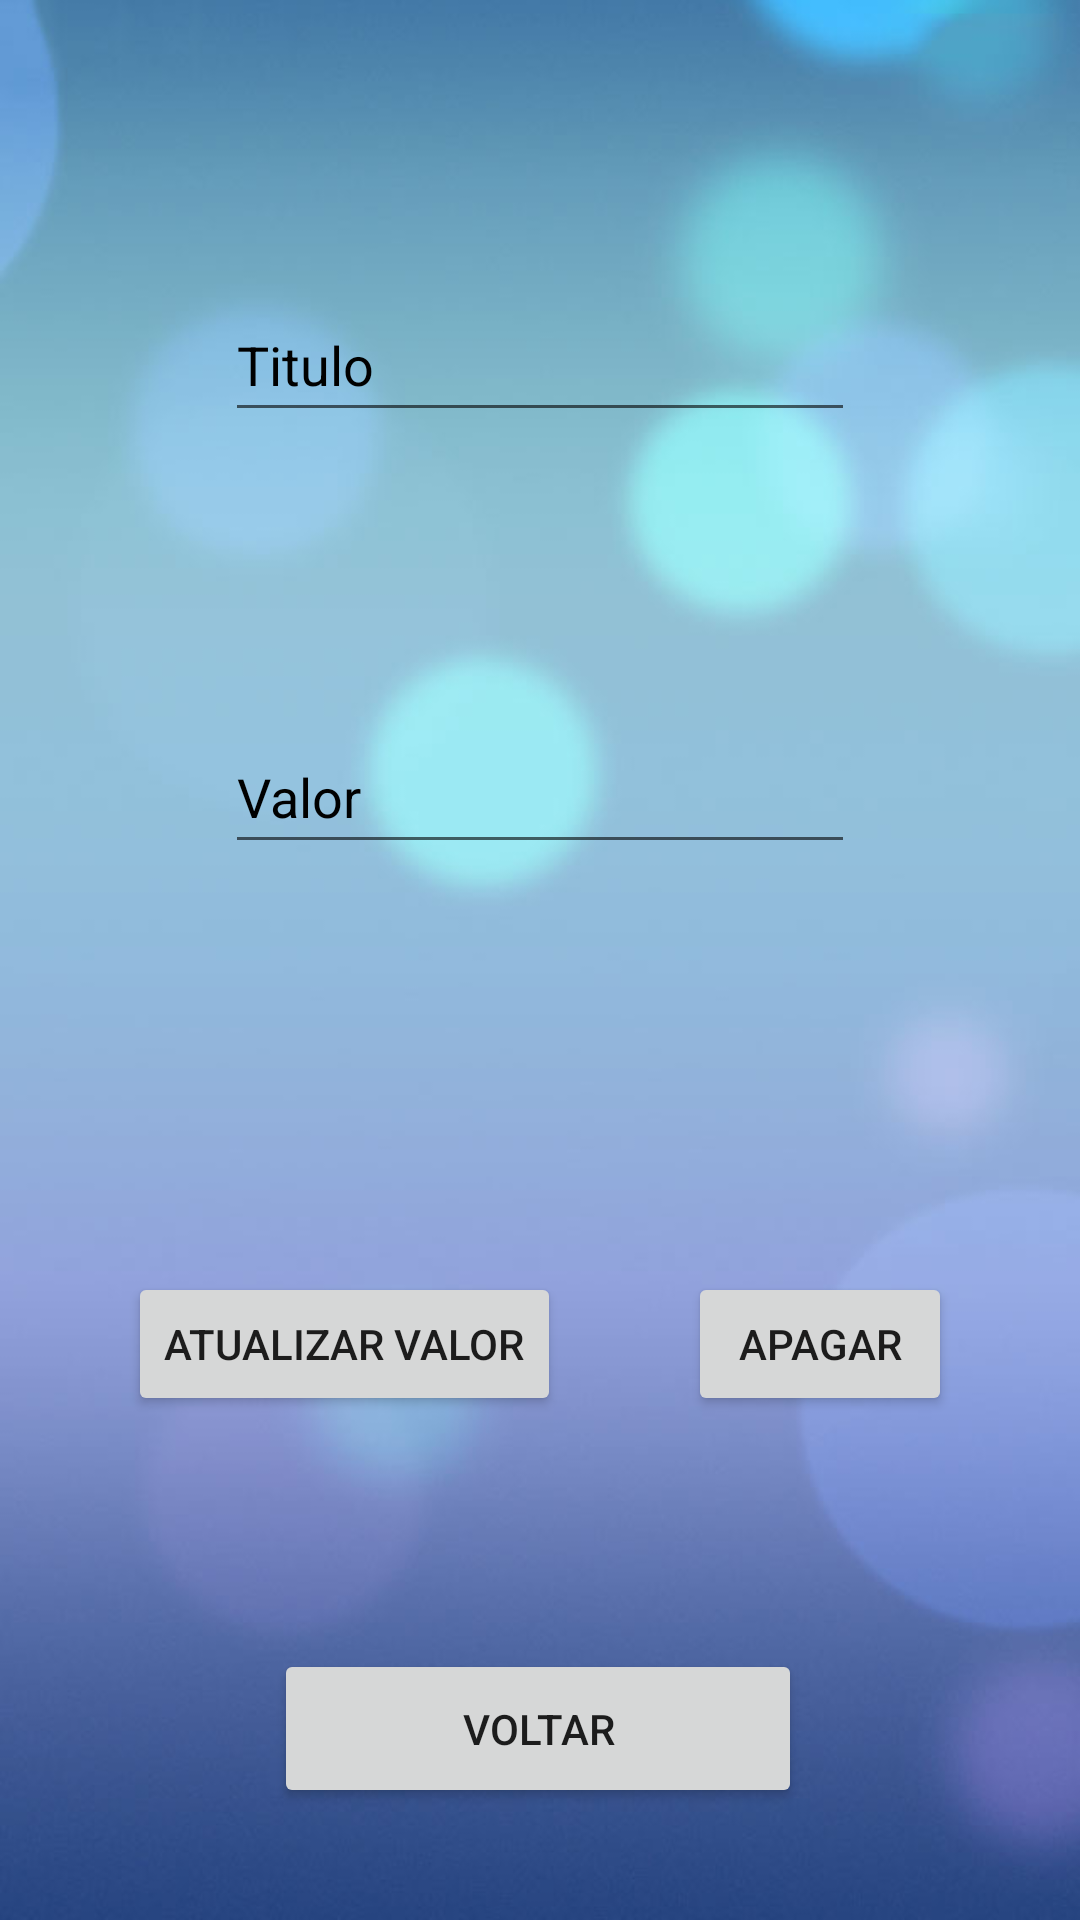

Layout XML and referenced resources for this Android screen:
<!-- AndroidManifest.xml: application theme Theme.MoneySaver -->
<!-- res/layout/activity_update_total_monetario.xml -->
<?xml version="1.0" encoding="utf-8"?>
<androidx.constraintlayout.widget.ConstraintLayout xmlns:android="http://schemas.android.com/apk/res/android"
    xmlns:app="http://schemas.android.com/apk/res-auto"
    xmlns:tools="http://schemas.android.com/tools"
    android:layout_width="match_parent"
    android:layout_height="match_parent"
    android:background="@drawable/ic_principal"
    tools:context=".ActivityUpdateTotalMonetario">


    <androidx.constraintlayout.widget.Guideline
        android:id="@+id/guideline9"
        android:layout_width="wrap_content"
        android:layout_height="wrap_content"
        android:orientation="horizontal"
        app:layout_constraintBottom_toBottomOf="parent"
        app:layout_constraintGuide_begin="0dp"
        app:layout_constraintGuide_percent="0.6"
        app:layout_constraintTop_toTopOf="parent" />


    <Button
        android:id="@+id/btnAtualizarTotalMonetario"
        android:layout_width="wrap_content"
        android:layout_height="wrap_content"
        android:text="Atualizar Valor"
        app:layout_constraintBottom_toTopOf="@+id/guideline10"
        app:layout_constraintEnd_toStartOf="@+id/btnApagarTotalMonetario"
        app:layout_constraintHorizontal_bias="0.5"
        app:layout_constraintStart_toStartOf="parent"
        app:layout_constraintTop_toTopOf="@+id/guideline9" />

    <Button
        android:id="@+id/btnVoltarUpdateTotalMonetario"
        android:layout_width="176dp"
        android:layout_height="53dp"
        android:text="Voltar"
        app:layout_constraintBottom_toBottomOf="parent"
        app:layout_constraintEnd_toEndOf="parent"
        app:layout_constraintHorizontal_bias="0.497"
        app:layout_constraintStart_toStartOf="parent"
        app:layout_constraintTop_toTopOf="@+id/guideline10" />

    <androidx.constraintlayout.widget.Guideline
        android:id="@+id/guideline10"
        android:layout_width="wrap_content"
        android:layout_height="wrap_content"
        android:orientation="horizontal"
        app:layout_constraintGuide_begin="0dp"
        app:layout_constraintGuide_percent="0.8" />

    <EditText
        android:id="@+id/editTextUpdateTitulo"
        android:layout_width="wrap_content"
        android:layout_height="wrap_content"
        android:ems="10"
        android:textColorHint="@color/black"
        android:hint="Titulo"
        android:inputType="text"
        android:minHeight="48dp"
        app:layout_constraintBottom_toTopOf="@+id/editTextUpdateValorMonetario"
        app:layout_constraintEnd_toEndOf="parent"
        app:layout_constraintStart_toStartOf="parent"
        app:layout_constraintTop_toTopOf="parent" />

    <EditText
        android:id="@+id/editTextUpdateValorMonetario"
        android:layout_width="wrap_content"
        android:layout_height="wrap_content"
        android:ems="10"
        android:textColorHint="@color/black"
        android:hint="Valor"
        android:inputType="numberDecimal"
        android:minHeight="48dp"
        app:layout_constraintBottom_toTopOf="@+id/guideline9"
        app:layout_constraintEnd_toEndOf="parent"
        app:layout_constraintStart_toStartOf="parent"
        app:layout_constraintTop_toBottomOf="@+id/editTextUpdateTitulo" />

    <Button
        android:id="@+id/btnApagarTotalMonetario"
        android:layout_width="wrap_content"
        android:layout_height="wrap_content"
        android:text="Apagar"
        app:layout_constraintBottom_toTopOf="@+id/guideline10"
        app:layout_constraintEnd_toEndOf="parent"
        app:layout_constraintHorizontal_bias="0.5"
        app:layout_constraintStart_toEndOf="@+id/btnAtualizarTotalMonetario"
        app:layout_constraintTop_toTopOf="@+id/guideline9" />

</androidx.constraintlayout.widget.ConstraintLayout>
<!-- resources referenced by this layout -->
<resources>
  <!-- drawable ic_principal: png bitmap (drawable, 22565 bytes) -->
  <style name="Theme.MoneySaver" parent="Theme.MaterialComponents.DayNight.DarkActionBar">
          
          <item name="colorPrimary">@color/purple_500</item>
          <item name="colorPrimaryVariant">@color/purple_700</item>
          <item name="colorOnPrimary">@color/white</item>
          
          <item name="colorSecondary">@color/teal_200</item>
          <item name="colorSecondaryVariant">@color/teal_700</item>
          <item name="colorOnSecondary">@color/black</item>
          
          <item name="android:statusBarColor" tools:targetApi="l">?attr/colorPrimaryVariant</item>
          
      </style>
  <!-- not gathered from this repository: default colours our renderer supplied (Android Studio template values) -->
  <color name="purple_500">#FF6200EE</color>
  <color name="purple_700">#FF3700B3</color>
  <color name="teal_200">#FF03DAC5</color>
  <color name="teal_700">#FF018786</color>
  <color name="black">#FF000000</color>
  <color name="white">#FFFFFFFF</color>
</resources>
